Dataset: data (GitHub, htthao12/benhcay). Classes: anthracnose, aphids, healthy, powdery mildew, rust, scorch sunburn, yellowing wilt.

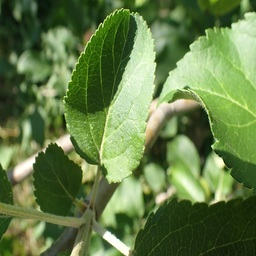
Label: healthy

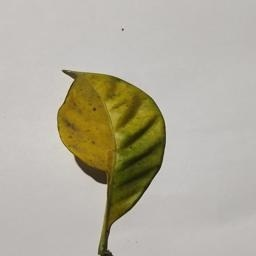
Label: yellowing wilt

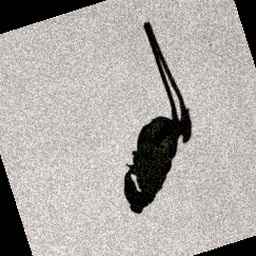
Label: scorch sunburn

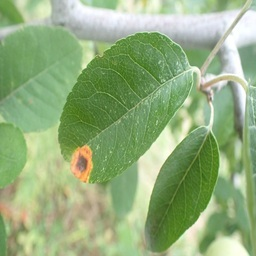
Label: rust

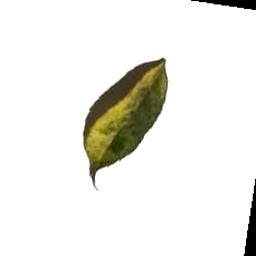
Label: anthracnose

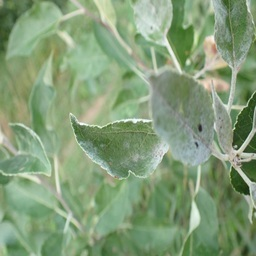
Label: powdery mildew
